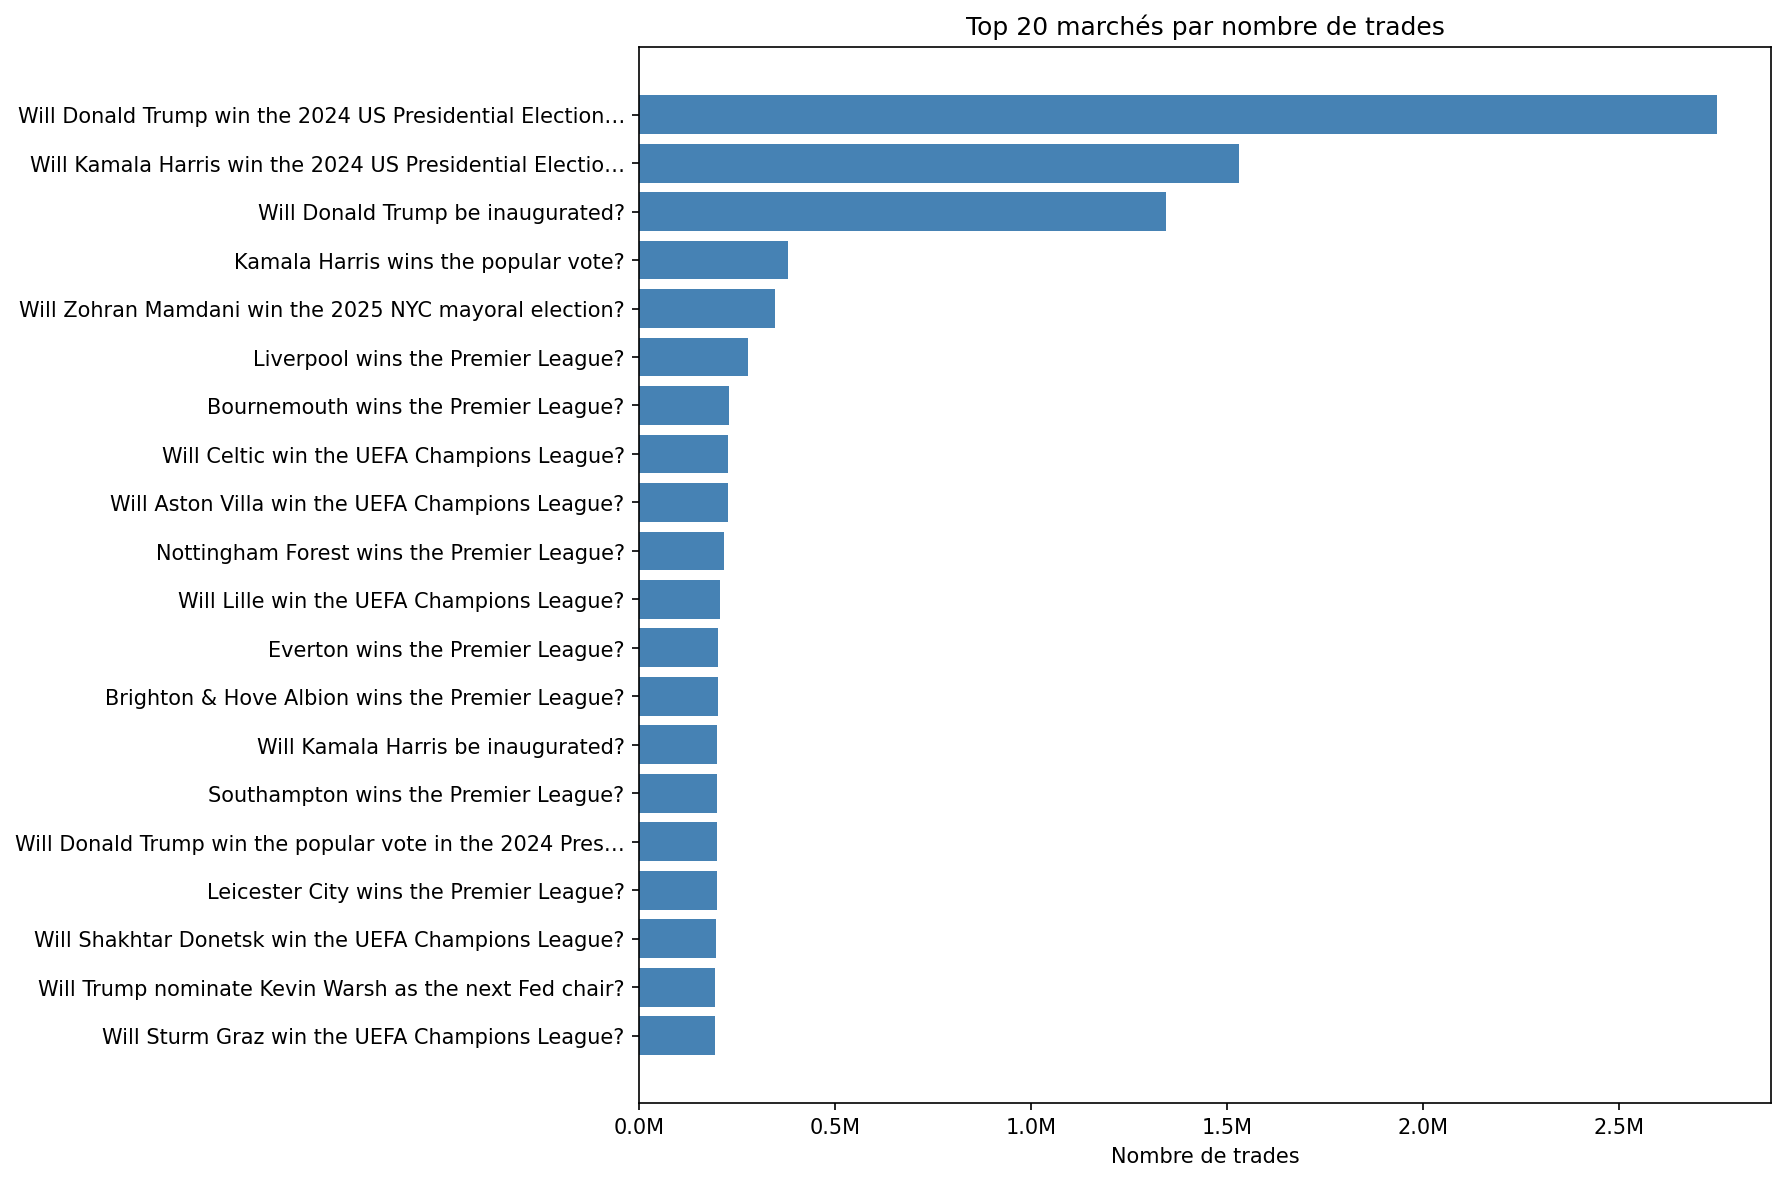

The table this chart was drawn from, first rows:
market_id, question, nb_trades, volume_M_usd, prix_moyen, question_court
253591, Will Donald Trump win the 2024 US Presid…, 2749424, 817.9, 0.607, Will Donald Trump win the 2024 US Presid…
253597, Will Kamala Harris win the 2024 US Presi…, 1529887, 449.2, 0.394, Will Kamala Harris win the 2024 US Presi…
511754, Will Donald Trump be inaugurated?, 1343803, 203.8, 0.964, Will Donald Trump be inaugurated?
253727, Kamala Harris wins the popular vote?, 380476, 78.58, 0.655, Kamala Harris wins the popular vote?
538932, Will Zohran Mamdani win the 2025 NYC may…, 347420, 95.93, 0.873, Will Zohran Mamdani win the 2025 NYC may…
506747, Liverpool wins the Premier League?, 277088, 7.85, 0.66, Liverpool wins the Premier League?
506731, Bournemouth wins the Premier League?, 227869, 0.47, 0.005, Bournemouth wins the Premier League?
507295, Will Celtic win the UEFA Champions Leagu…, 227450, 0.35, 0.005, Will Celtic win the UEFA Champions Leagu…
507286, Will Aston Villa win the UEFA Champions …, 227311, 5.29, 0.019, Will Aston Villa win the UEFA Champions …
506742, Nottingham Forest wins the Premier Leagu…, 215851, 1.37, 0.007, Nottingham Forest wins the Premier Leagu…
507302, Will Lille win the UEFA Champions League…, 204653, 0.6, 0.008, Will Lille win the UEFA Champions League…
506736, Everton wins the Premier League?, 201789, 0.52, 0.004, Everton wins the Premier League?
506733, Brighton & Hove Albion wins the Premier …, 200393, 1.15, 0.006, Brighton & Hove Albion wins the Premier …
511753, Will Kamala Harris be inaugurated?, 198778, 15.65, 0.015, Will Kamala Harris be inaugurated?
506743, Southampton wins the Premier League?, 197895, 2.11, 0.004, Southampton wins the Premier League?
253706, Will Donald Trump win the popular vote i…, 197390, 54.74, 0.371, Will Donald Trump win the popular vote i…
506739, Leicester City wins the Premier League?, 197061, 0.73, 0.005, Leicester City wins the Premier League?
507311, Will Shakhtar Donetsk win the UEFA Champ…, 195975, 0.16, 0.005, Will Shakhtar Donetsk win the UEFA Champ…
572469, Will Trump nominate Kevin Warsh as the n…, 193971, 41.87, 0.725, Will Trump nominate Kevin Warsh as the n…
507317, Will Sturm Graz win the UEFA Champions L…, 192343, 0.25, 0.004, Will Sturm Graz win the UEFA Champions L…
